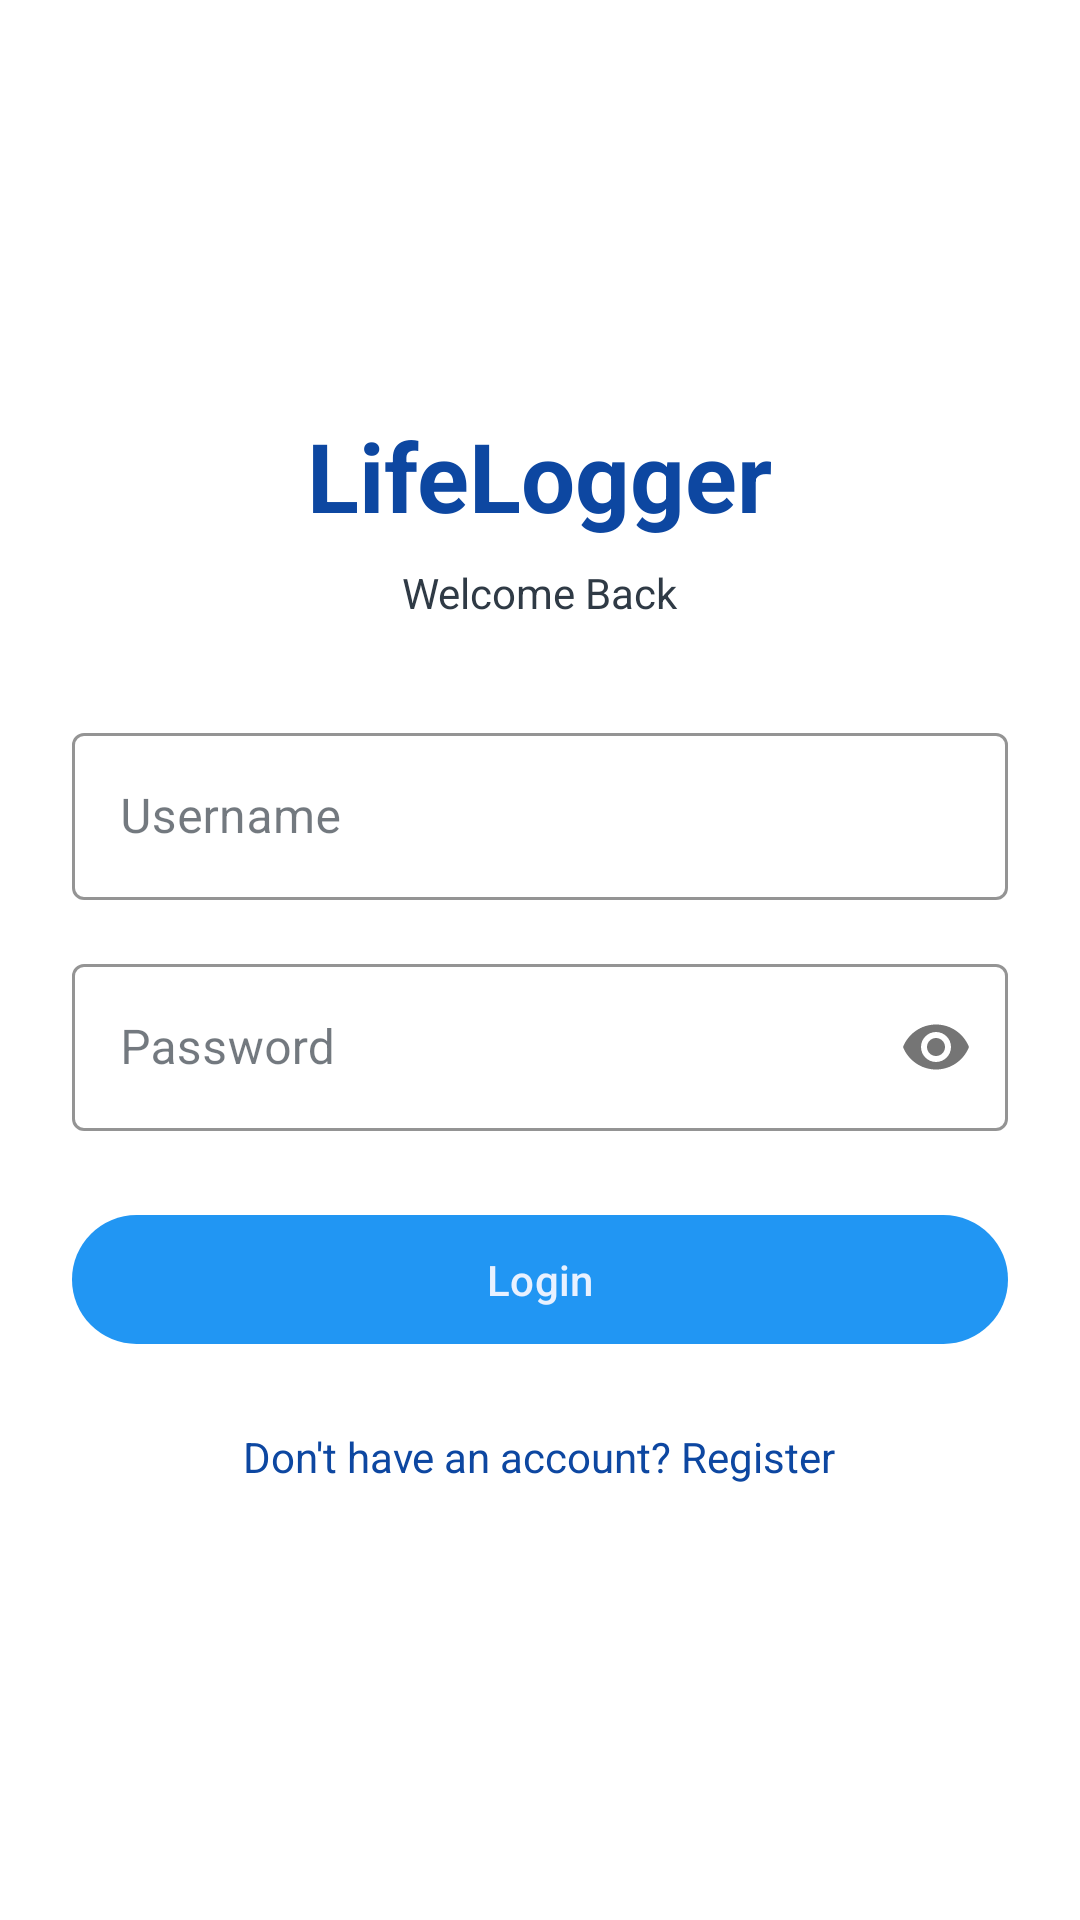

The Android layout XML behind this screen, and the referenced resources:
<!-- AndroidManifest.xml: application theme Theme.LifeLogger -->
<!-- res/layout/fragment_login.xml -->
<?xml version="1.0" encoding="utf-8"?>
<ScrollView xmlns:android="http://schemas.android.com/apk/res/android"
    xmlns:app="http://schemas.android.com/apk/res-auto"
    android:layout_width="match_parent"
    android:layout_height="match_parent"
    android:fillViewport="true"
    android:background="@android:color/white">

    <LinearLayout
        android:layout_width="match_parent"
        android:layout_height="wrap_content"
        android:orientation="vertical"
        android:padding="24dp"
        android:gravity="center">

        <TextView
            android:layout_width="wrap_content"
            android:layout_height="wrap_content"
            android:text="@string/app_name"
            android:textSize="32sp"
            android:textStyle="bold"
            android:textColor="@color/text_blue_accent"
            android:layout_marginBottom="8dp" />

        <TextView
            android:layout_width="wrap_content"
            android:layout_height="wrap_content"
            android:text="@string/welcome_back"
            android:textColor="@color/text_secondary"
            android:layout_marginBottom="32dp" />

        <com.google.android.material.textfield.TextInputLayout
            android:layout_width="match_parent"
            android:layout_height="wrap_content"
            android:layout_marginBottom="16dp"
            app:boxStrokeColor="@color/text_blue_accent"
            app:hintTextColor="@color/text_secondary"
            style="@style/Widget.MaterialComponents.TextInputLayout.OutlinedBox">

            <com.google.android.material.textfield.TextInputEditText
                android:id="@+id/emailInput"
                android:layout_width="match_parent"
                android:layout_height="wrap_content"
                android:hint="@string/username"
                android:textColor="@color/text_primary"
                android:textColorHint="@color/text_secondary"
                android:inputType="textNoSuggestions" />
        </com.google.android.material.textfield.TextInputLayout>

        <com.google.android.material.textfield.TextInputLayout
            android:layout_width="match_parent"
            android:layout_height="wrap_content"
            android:layout_marginBottom="24dp"
            app:passwordToggleEnabled="true"
            app:boxStrokeColor="@color/text_blue_accent"
            app:hintTextColor="@color/text_secondary"
            style="@style/Widget.MaterialComponents.TextInputLayout.OutlinedBox">

            <com.google.android.material.textfield.TextInputEditText
                android:id="@+id/passwordInput"
                android:layout_width="match_parent"
                android:layout_height="wrap_content"
                android:hint="@string/password"
                android:textColor="@color/text_primary"
                android:textColorHint="@color/text_secondary"
                android:inputType="textPassword" />
        </com.google.android.material.textfield.TextInputLayout>

        <com.google.android.material.button.MaterialButton
            android:id="@+id/loginButton"
            android:layout_width="match_parent"
            android:layout_height="wrap_content"
            android:text="@string/login"
            android:padding="12dp"
            android:layout_marginBottom="16dp" />

        <TextView
            android:id="@+id/registerPrompt"
            android:layout_width="wrap_content"
            android:layout_height="wrap_content"
            android:text="@string/dont_have_account"
            android:textColor="@color/text_blue_accent"
            android:padding="8dp" />

        <ProgressBar
            android:id="@+id/progressBar"
            android:layout_width="wrap_content"
            android:layout_height="wrap_content"
            android:visibility="gone"
            android:layout_marginTop="16dp" />

    </LinearLayout>
</ScrollView>
<!-- resources referenced by this layout -->
<resources>
  <color name="text_blue_accent">#0D47A1</color>
  <color name="text_primary">#16202A</color>
  <color name="text_secondary">#2F3A45</color>
  <string name="app_name">LifeLogger</string>
  <string name="dont_have_account">Don\'t have an account? Register</string>
  <string name="login">Login</string>
  <string name="password">Password</string>
  <string name="username">Username</string>
  <string name="welcome_back">Welcome Back</string>
  <style name="Theme.LifeLogger" parent="Base.Theme.LifeLogger" />
  <style name="Base.Theme.LifeLogger" parent="Theme.Material3.Light.NoActionBar">
          
          <item name="colorPrimary">@color/primary_blue</item>
          <item name="colorPrimaryDark">@color/primary_dark_blue</item>
          <item name="colorAccent">@color/accent_red</item>
          <item name="android:textColorPrimary">@color/text_primary</item>
          <item name="android:textColorSecondary">@color/text_secondary</item>
          <item name="android:textColorTertiary">@color/text_tertiary</item>
          <item name="android:textColorHint">@color/text_tertiary</item>
          <item name="colorOnBackground">@color/text_primary</item>
          <item name="colorOnSurface">@color/text_primary</item>
          <item name="colorOnSurfaceVariant">@color/text_secondary</item>
          <item name="colorOnPrimary">@color/text_on_blue_header_main</item>
      </style>
  <color name="primary_blue">#2196F3</color>
  <color name="primary_dark_blue">#1976D2</color>
  <color name="accent_red">#FF6B6B</color>
  <color name="text_tertiary">#455A64</color>
  <color name="text_on_blue_header_main">#E8F1FF</color>
</resources>
